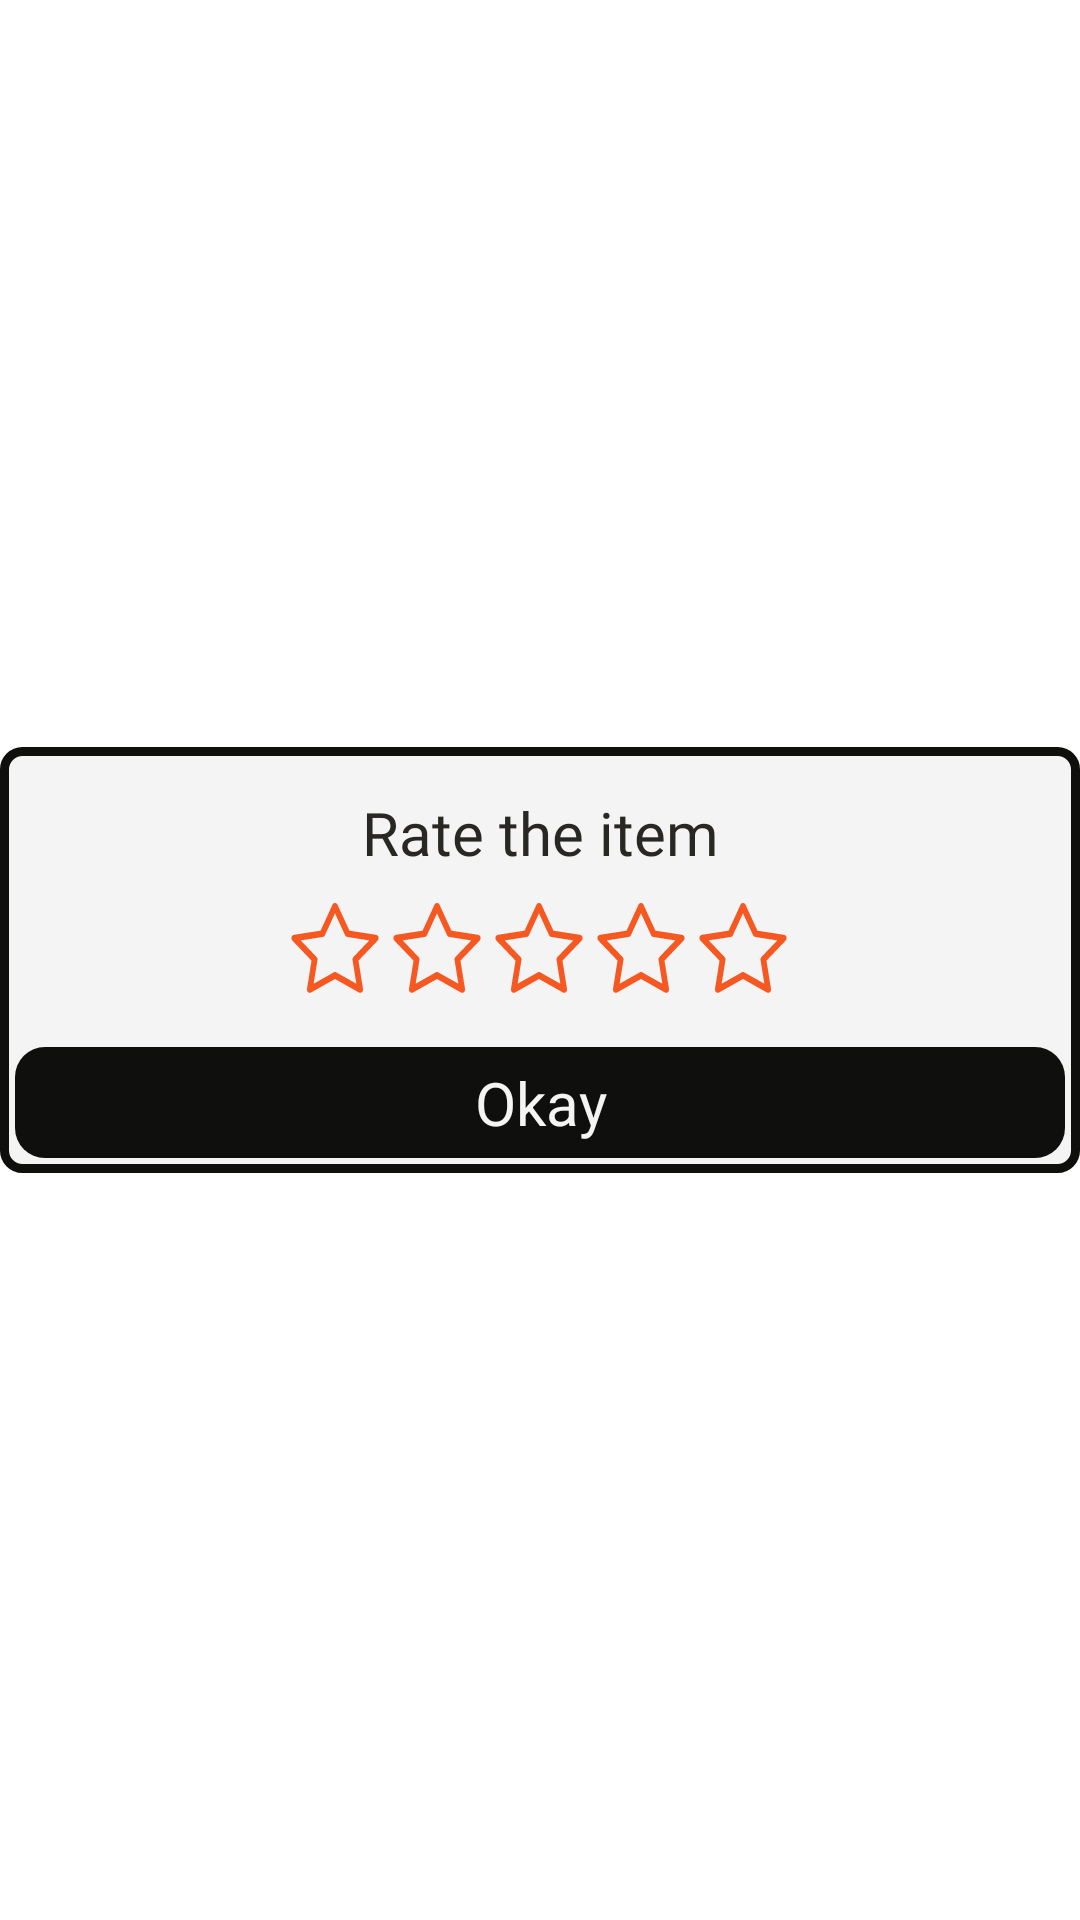

Layout XML and referenced resources for this Android screen:
<!-- AndroidManifest.xml: application theme Theme.MellowCourse -->
<!-- res/layout/popup_review_product.xml -->
<?xml version="1.0" encoding="utf-8"?>
<RelativeLayout xmlns:android="http://schemas.android.com/apk/res/android"
    android:layout_width="wrap_content"
    android:layout_height="wrap_content">

    <LinearLayout
        android:layout_width="wrap_content"
        android:layout_height="wrap_content"
        android:orientation="vertical"
        android:padding="5dp"

        android:layout_centerInParent="true"
        android:background="@drawable/pop_up_box_are_you_sure">
        <TextView
            android:id="@+id/title_pop_up"
            android:layout_width="330dp"
            android:layout_height="wrap_content"
            android:gravity="center"
            android:text="Rate the item"
            android:paddingStart="5dp"
            android:paddingEnd="5dp"
            android:textColor="@color/primary_MC_1"
            android:fontFamily="@font/nunito_regular"
            android:layout_marginStart="10dp"
            android:layout_marginEnd="10dp"
            android:layout_marginTop="10dp"
            android:textSize="20sp"/>
        <LinearLayout
            android:layout_width="match_parent"
            android:layout_height="wrap_content"
            android:orientation="horizontal"
            android:gravity="center"
            android:layout_marginTop="10dp"
            android:layout_marginStart="10dp"
            android:layout_marginEnd="10dp"
            android:layout_marginBottom="8dp">
            <ImageView
                android:id="@+id/star1_review_the_item"
                android:layout_marginStart="2dp"
                android:layout_marginEnd="2dp"
                android:layout_width="30dp"
                android:layout_height="30dp"
                android:background="@drawable/ic_emptystar_review"/>
            <ImageView
                android:id="@+id/star2_review_the_item"
                android:layout_marginStart="2dp"
                android:layout_marginEnd="2dp"
                android:layout_width="30dp"
                android:layout_height="30dp"
                android:background="@drawable/ic_emptystar_review"/>
            <ImageView
                android:id="@+id/star3_review_the_item"
                android:layout_marginStart="2dp"
                android:layout_marginEnd="2dp"
                android:layout_width="30dp"
                android:layout_height="30dp"
                android:background="@drawable/ic_emptystar_review"/>
            <ImageView
                android:id="@+id/star4_review_the_item"
                android:layout_marginStart="2dp"
                android:layout_marginEnd="2dp"
                android:layout_width="30dp"
                android:layout_height="30dp"
                android:background="@drawable/ic_emptystar_review"/>
            <ImageView
                android:id="@+id/star5_review_the_item"
                android:layout_marginStart="2dp"
                android:layout_marginEnd="2dp"
                android:layout_width="30dp"
                android:layout_height="30dp"
                android:background="@drawable/ic_emptystar_review"/>

        </LinearLayout>
        <TextView
            android:id="@+id/okayBtn_rate_the_item"
            android:layout_marginTop="10dp"
            android:layout_width="match_parent"
            android:layout_height="wrap_content"
            android:text="Okay"
            android:textSize="20sp"
            android:gravity="center"
            android:paddingTop="5dp"
            android:paddingBottom="5dp"
            android:textColor="@color/grey_MC_100"
            android:background="@drawable/black_box"/>


    </LinearLayout>
</RelativeLayout>
<!-- resources referenced by this layout -->
<resources>
  <color name="grey_MC_100">#F4F4F4</color>
  <color name="primary_MC_1">#292723</color>
  <!-- drawable black_box (drawable) -->
  <?xml version="1.0" encoding="utf-8"?>
  <selector xmlns:android="http://schemas.android.com/apk/res/android">
  <item>
      <shape android:shape="rectangle">
          <solid android:color="@color/primary_MC_3"/>
          <corners android:radius="10dp"/>
      </shape>
  </item>
  </selector>
  <!-- drawable ic_emptystar_review (drawable) -->
  <vector xmlns:android="http://schemas.android.com/apk/res/android"
      android:width="14dp"
      android:height="13dp"
      android:viewportWidth="14"
      android:viewportHeight="13">
    <path
        android:pathData="M2.4898,12.4151C2.4237,12.7992 2.7951,13.0994 3.1225,12.9281L6.8455,10.9764L10.5676,12.9281C10.895,13.0994 11.2664,12.7992 11.2003,12.4159L10.4964,8.3241L13.4832,5.4208C13.7631,5.1492 13.6189,4.6526 13.2441,4.599L9.0903,3.9969L7.2381,0.2536C7.2028,0.1778 7.1472,0.1137 7.0776,0.0688C7.008,0.0239 6.9274,0 6.845,0C6.7627,0 6.6821,0.0239 6.6125,0.0688C6.5429,0.1137 6.4872,0.1778 6.452,0.2536L4.5998,3.9978L0.446,4.5999C0.072,4.6535 -0.073,5.1501 0.206,5.4217L3.1937,8.3249L2.4898,12.4168V12.4151ZM6.6496,10.0214L3.5236,11.6599L4.1122,8.2367C4.126,8.1579 4.1206,8.0768 4.0965,8.0007C4.0724,7.9245 4.0303,7.8555 3.9739,7.7998L1.5095,5.4035L4.9458,4.9052C5.017,4.8943 5.0845,4.8659 5.1425,4.8225C5.2006,4.7791 5.2474,4.722 5.2791,4.6561L6.8438,1.4916L8.4101,4.6561C8.4418,4.722 8.4887,4.7791 8.5467,4.8225C8.6048,4.8659 8.6723,4.8943 8.7434,4.9052L12.1798,5.4027L9.7153,7.799C9.6588,7.8548 9.6167,7.9239 9.5926,8.0002C9.5685,8.0765 9.5631,8.1578 9.5771,8.2367L10.1656,11.6599L7.0397,10.0214C6.9792,9.9896 6.9122,9.973 6.8442,9.973C6.7762,9.973 6.7092,9.9896 6.6487,10.0214H6.6496Z"
        android:fillColor="#F55820"/>
  </vector>
  <!-- drawable pop_up_box_are_you_sure (drawable) -->
  <?xml version="1.0" encoding="utf-8"?>
  <selector xmlns:android="http://schemas.android.com/apk/res/android">
      <item>
          <shape android:shape="rectangle">
              <solid android:color="@color/grey_MC_100"/>
              <corners android:radius="6dp"/>
              <stroke android:color="@color/primary_MC_3"
                  android:width="3dp"/>
          </shape>
  
      </item>
  </selector>
  <style name="Theme.MellowCourse" parent="Theme.MaterialComponents.DayNight.NoActionBar">
          
          <item name="colorPrimary">@color/primary_MC_1</item>
          <item name="colorPrimaryVariant">@color/primary_MC_2</item>
          <item name="colorOnPrimary">@color/secondary_MC_1</item>
          
          <item name="colorSecondary">@color/secondary_MC_1</item>
          <item name="colorSecondaryVariant">@color/secondary_MC_2</item>
          <item name="colorOnSecondary">@color/accent_MC_1</item>
          
          <item name="android:statusBarColor" tools:targetApi="l">?attr/colorPrimaryVariant</item>
          
          <item name="windowNoTitle">true</item>
      </style>
  <color name="primary_MC_3">#0F0F0D</color>
  <color name="primary_MC_2">#1B1A17</color>
  <color name="secondary_MC_1">#FFAF00</color>
  <color name="secondary_MC_2">#F0A500</color>
  <color name="accent_MC_1">#F55820</color>
</resources>
